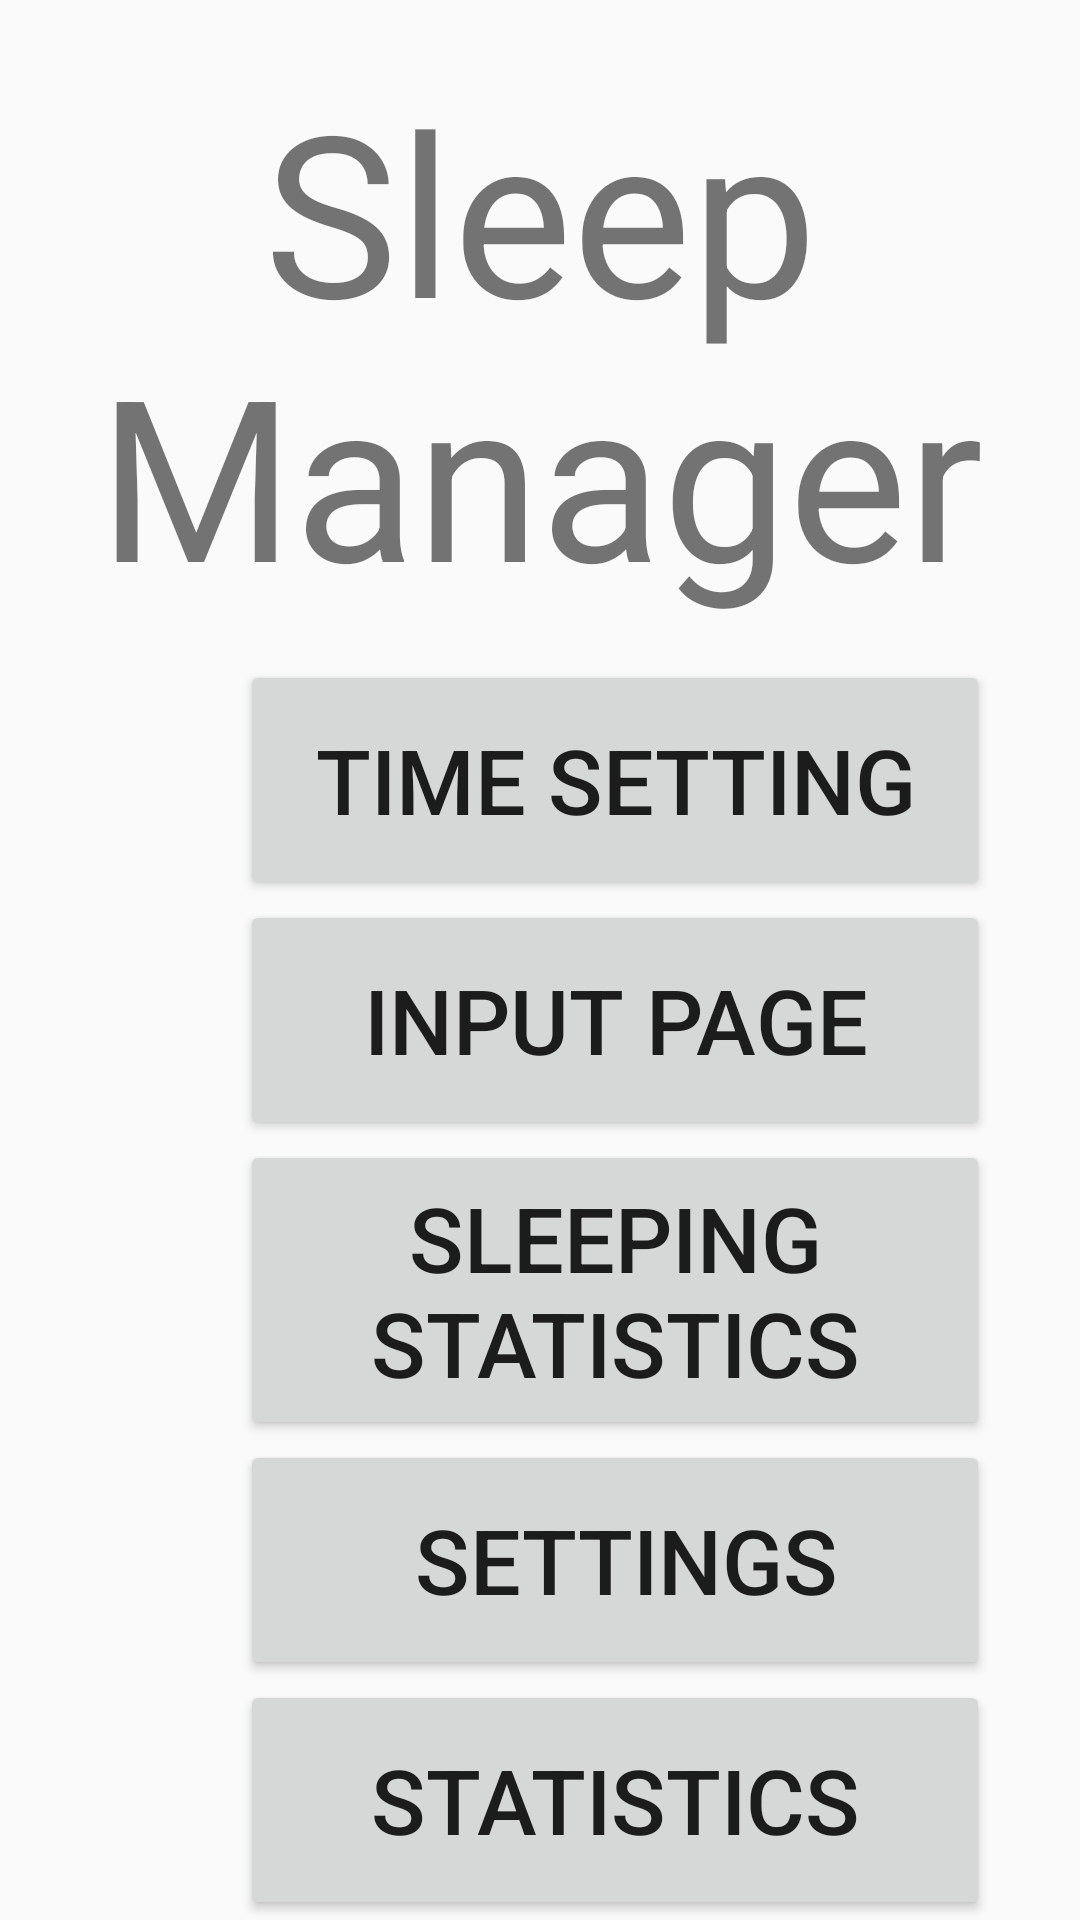

Layout XML and referenced resources for this Android screen:
<!-- AndroidManifest.xml: application theme AppTheme -->
<!-- res/layout/mainmenu.xml -->
<?xml version="1.0" encoding="utf-8"?>
<LinearLayout xmlns:android="http://schemas.android.com/apk/res/android"
    android:orientation="vertical" android:layout_width="match_parent"
    android:layout_height="match_parent">

    <TextView
        android:layout_width="match_parent"
        android:textAlignment="center"
        android:layout_marginTop="20dp"
        android:layout_height="200dp"
        android:text="Sleep Manager"
        android:textSize="75dp"/>


    <Button
        android:id="@+id/timeSetting"
        android:layout_width="250dp"
        android:layout_height="80dp"
        android:text="Time Setting"
        android:layout_marginLeft="80dp"
        android:textSize="30dp"
        />

    <Button
        android:id="@+id/inputpage"
        android:layout_width="250dp"
        android:layout_height="80dp"
        android:text="Input Page"
        android:layout_marginLeft="80dp"
        android:textSize="30dp"
        />

    <Button
        android:id="@+id/statistics"
        android:layout_width="250dp"
        android:layout_height="100dp"
        android:text="Sleeping Statistics"
        android:layout_marginLeft="80dp"
        android:textSize="30dp"
        />

    <Button
        android:id="@+id/otherSettings"
        android:layout_width="250dp"
        android:layout_height="80dp"
        android:text=" Settings"
        android:layout_marginLeft="80dp"
        android:textSize="30dp"
        />

    <Button
        android:id="@+id/graph"
        android:layout_width="250dp"
        android:layout_height="80dp"
        android:text="Statistics"
        android:layout_marginLeft="80dp"
        android:textSize="30dp"
        />

</LinearLayout>
<!-- resources referenced by this layout -->
<resources>
  <style name="AppTheme" parent="Theme.AppCompat.Light.DarkActionBar">
          
          <item name="colorPrimary">@color/colorPrimary</item>
          <item name="colorPrimaryDark">@color/colorPrimaryDark</item>
          <item name="colorAccent">@color/colorAccent</item>
          
      </style>
  <color name="colorPrimary">#008577</color>
  <color name="colorPrimaryDark">#00574B</color>
  <color name="colorAccent">#D81B60</color>
</resources>
